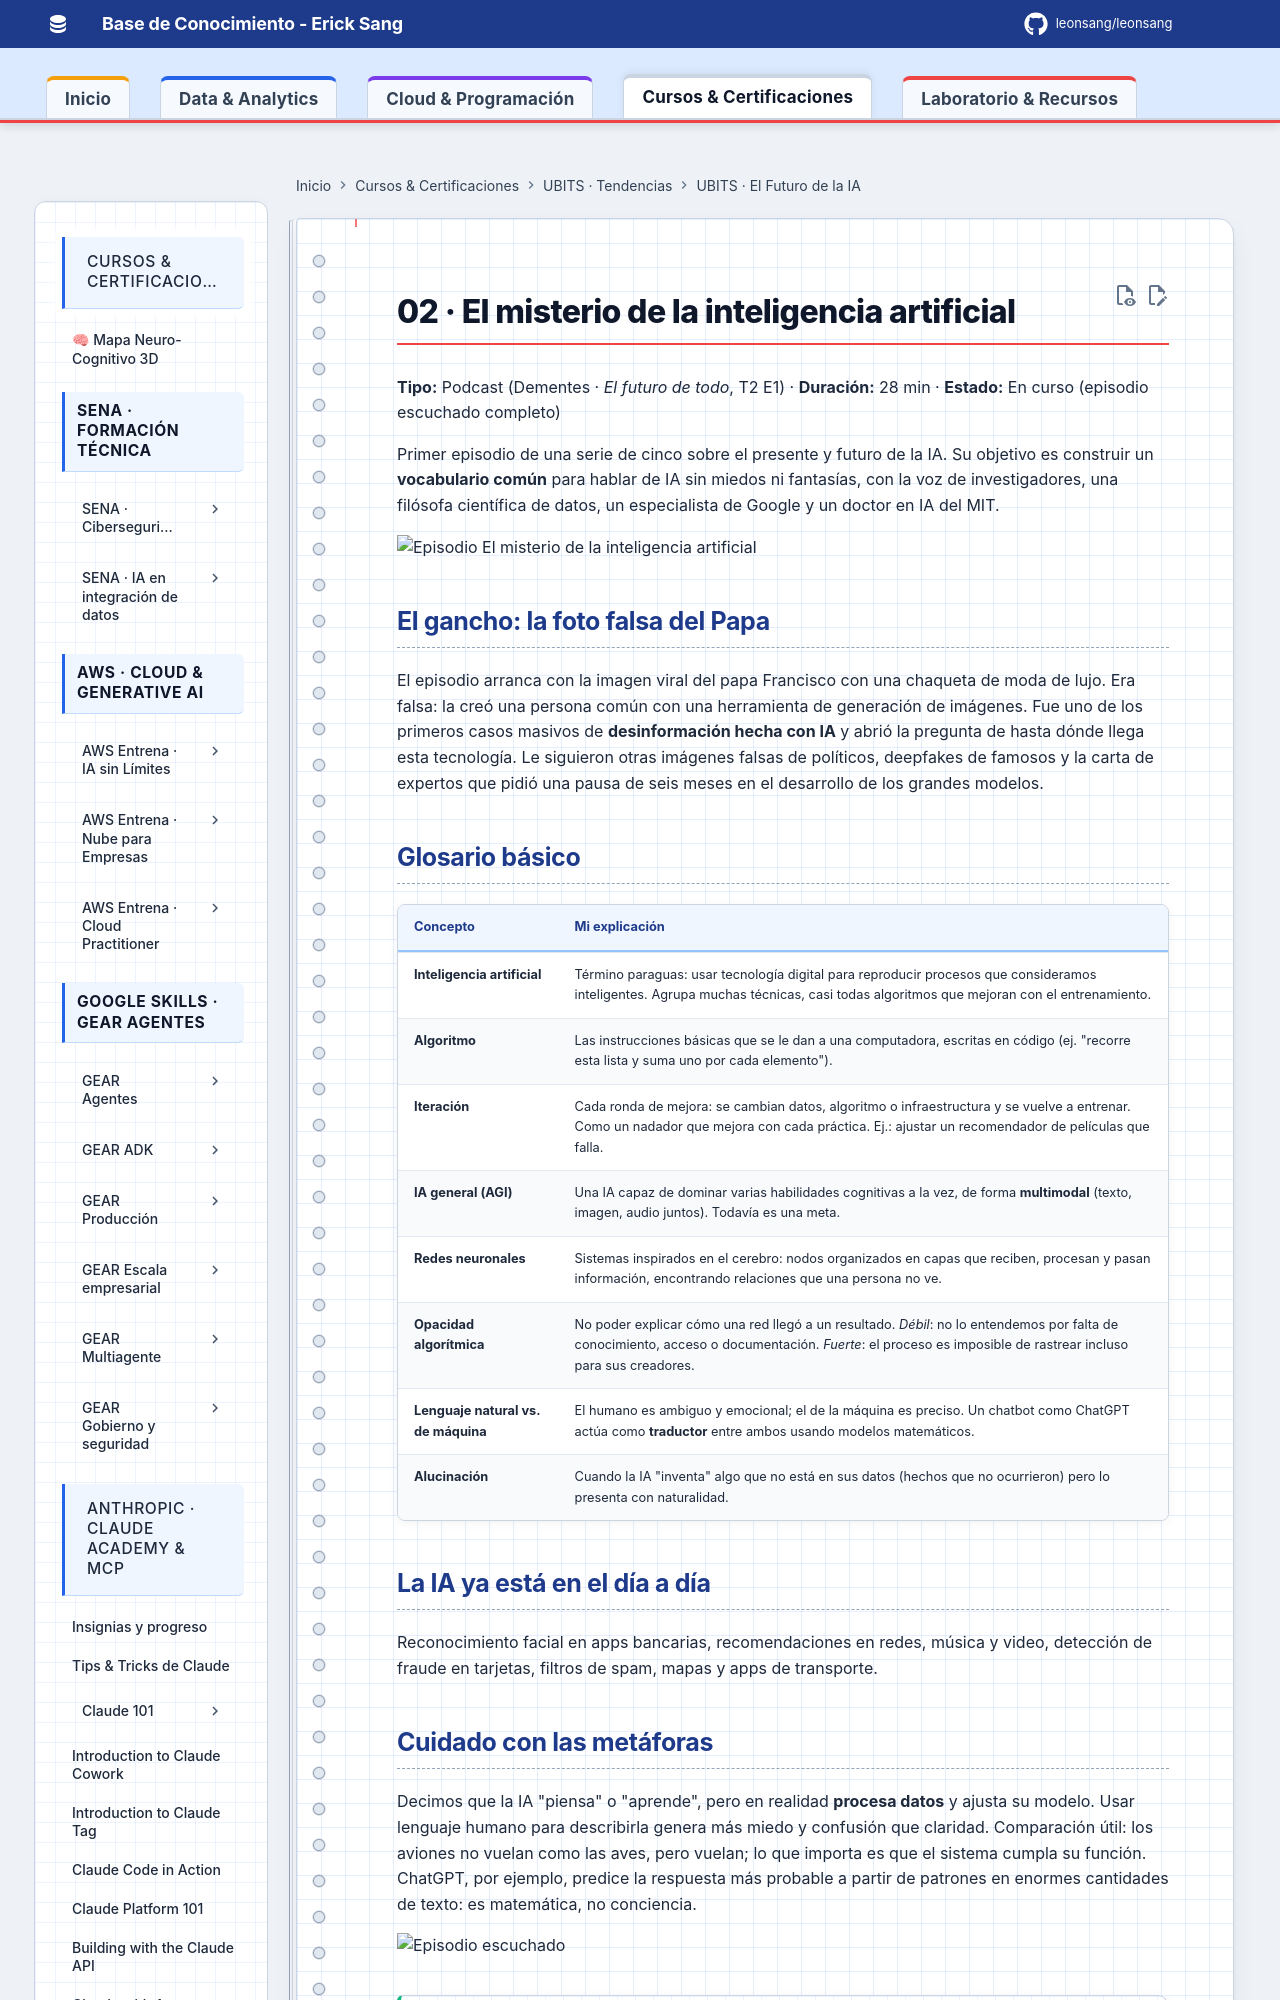

repository: Leonsang/Leonsang · page: cursos/ubits-futuro-ia/02-misterio-ia/index.html · generator: mkdocs

# 02 · El misterio de la inteligencia artificial

**Tipo:** Podcast (Dementes · *El futuro de todo*, T2 E1) · **Duración:** 28 min · **Estado:** En curso (episodio escuchado completo)

Primer episodio de una serie de cinco sobre el presente y futuro de la IA. Su objetivo es construir un **vocabulario común** para hablar de IA sin miedos ni fantasías, con la voz de investigadores, una filósofa científica de datos, un especialista de Google y un doctor en IA del MIT.

![Episodio El misterio de la inteligencia artificial](evidencias/02-misterio-ia-episodio.jpg)

## El gancho: la foto falsa del Papa

El episodio arranca con la imagen viral del papa Francisco con una chaqueta de moda de lujo. Era falsa: la creó una persona común con una herramienta de generación de imágenes. Fue uno de los primeros casos masivos de **desinformación hecha con IA** y abrió la pregunta de hasta dónde llega esta tecnología. Le siguieron otras imágenes falsas de políticos, deepfakes de famosos y la carta de expertos que pidió una pausa de seis meses en el desarrollo de los grandes modelos.
